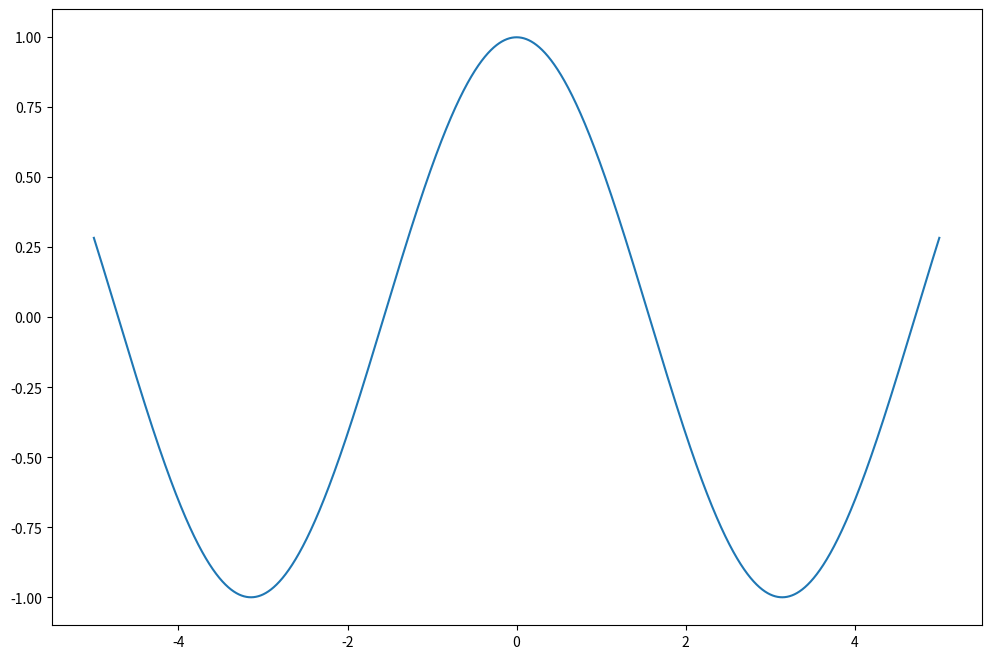
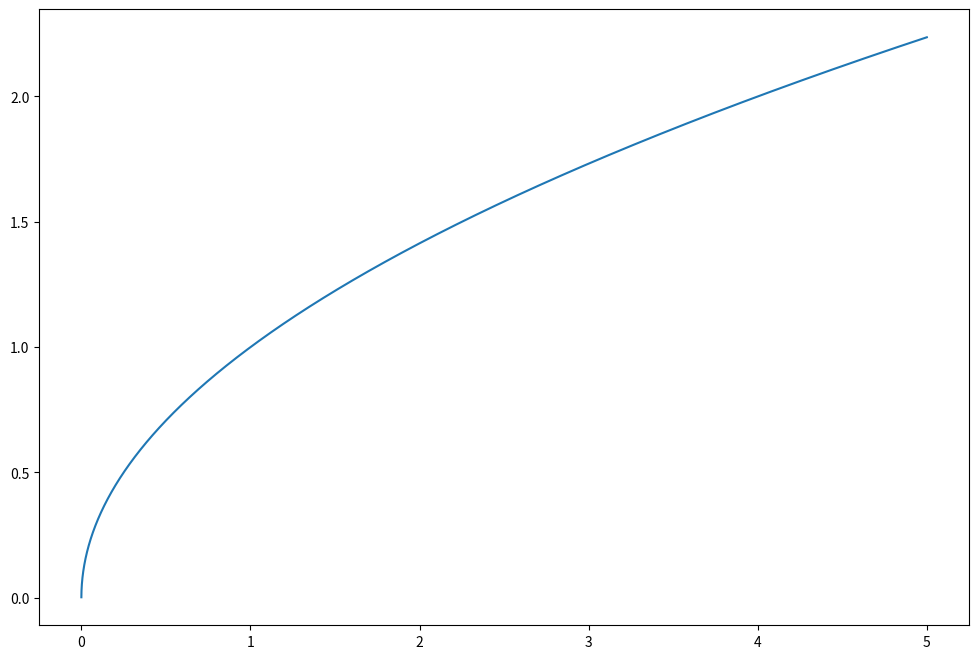
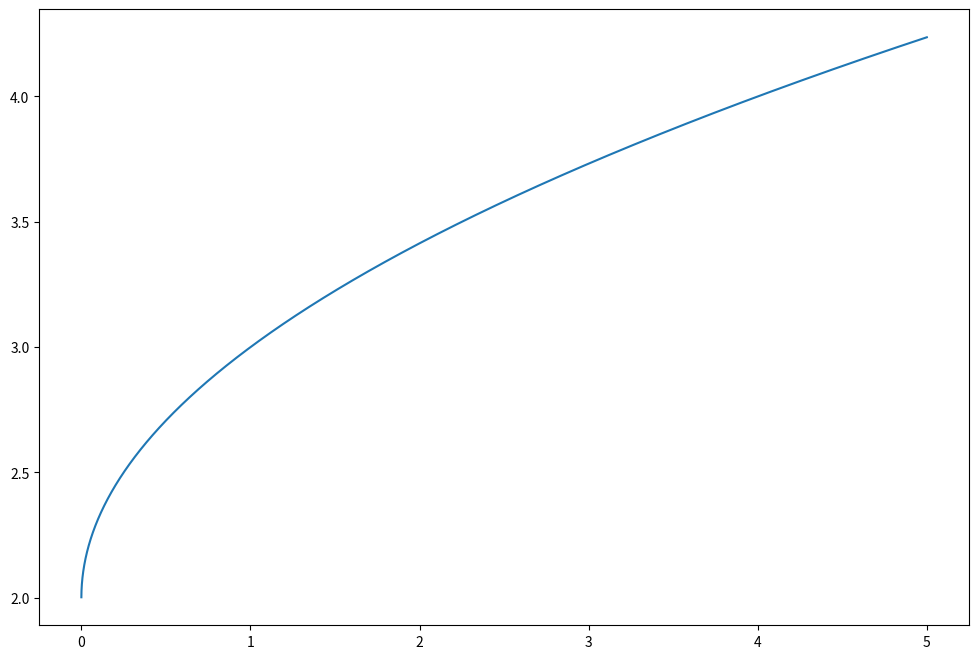
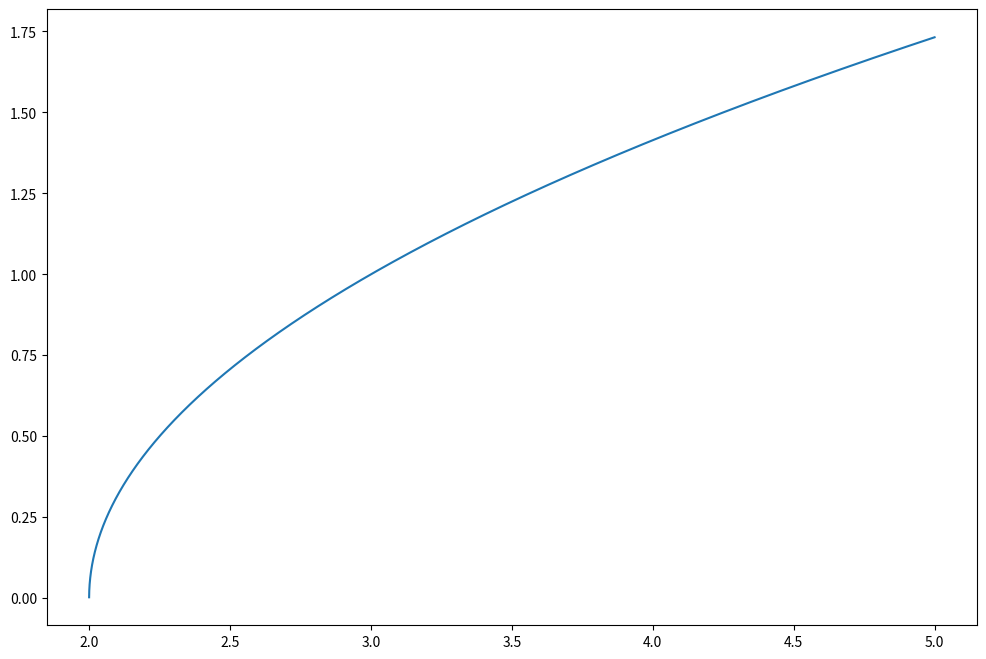

Generate these figures, in order, with matplotlib:
import numpy as np
import matplotlib.pyplot as plt

def ps20_q23():
    x = np.linspace(-5, 5, 1000000)
    y = lambda x: np.cos(x)

    fig = plt.figure(figsize=(12, 8))
    ax = fig.add_subplot(1, 1, 1)
    ax.plot(x, y(x))

    zero_dict = {'x': 1000, 'y': 1000}
    for element in x:
        if np.abs(y(element)) < zero_dict['y']:
            zero_dict['x'] = element
            zero_dict['y'] = y(element)
    print(zero_dict)

    plt.show()


def ps21_q6():
    x = np.linspace(-5, 5, 1000000)
    y = lambda x: np.sqrt(x)

    fig = plt.figure(figsize=(12, 8))
    ax = fig.add_subplot(1, 1, 1)
    ax.plot(x, y(x))

    zero_dict = {'x': 1000, 'y': 1000}
    for element in x:
        if np.abs(y(element)) < zero_dict['y']:
            zero_dict['x'] = element
            zero_dict['y'] = y(element)
    print(zero_dict)

    plt.show()


def ps21_q6_2():
    x = np.linspace(-5, 5, 1000000)
    y = lambda x: np.sqrt(x) + 2

    fig = plt.figure(figsize=(12, 8))
    ax = fig.add_subplot(1, 1, 1)
    ax.plot(x, y(x))

    zero_dict = {'x': 1000, 'y': 1000}
    for element in x:
        if np.abs(y(element)) < zero_dict['y']:
            zero_dict['x'] = element
            zero_dict['y'] = y(element)
    print(zero_dict)

    plt.show()

def ps21_q6_3():
    x = np.linspace(-5, 5, 1000000)
    y = lambda x: np.sqrt(x - 2)

    fig = plt.figure(figsize=(12, 8))
    ax = fig.add_subplot(1, 1, 1)
    ax.plot(x, y(x))

    zero_dict = {'x': 1000, 'y': 1000}
    for element in x:
        if np.abs(y(element)) < zero_dict['y']:
            zero_dict['x'] = element
            zero_dict['y'] = y(element)
    print(zero_dict)

    plt.show()

if __name__ == '__main__':
    ps20_q23()
    ps21_q6()
    ps21_q6_2()
    ps21_q6_3()